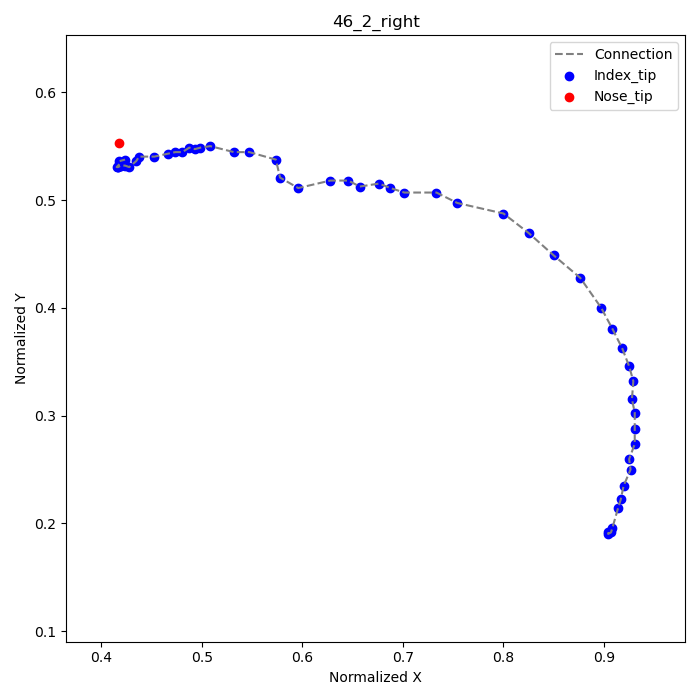

Values plotted in this chart, from the file beside it:
frame, index_tip_x, index_tip_y, nose_tip_x, nose_tip_y
1, 0.9042, 0.1917, 0.4181, 0.5528
2, 0.9042, 0.1903, , 
3, 0.9069, 0.1917, , 
4, 0.9083, 0.1958, , 
5, 0.9139, 0.2139, , 
6, 0.9167, 0.2222, , 
7, 0.9194, 0.2347, , 
8, 0.9264, 0.25, , 
9, 0.925, 0.2597, , 
10, 0.9306, 0.2736, , 
11, 0.9306, 0.2875, , 
12, 0.9306, 0.3028, , 
13, 0.9278, 0.3153, , 
14, 0.9292, 0.3319, , 
15, 0.925, 0.3458, , 
16, 0.9181, 0.3625, , 
17, 0.9083, 0.3806, , 
18, 0.8972, 0.4, , 
19, 0.8764, 0.4278, , 
20, 0.85, 0.4486, , 
21, 0.825, 0.4694, , 
22, 0.8, 0.4875, , 
23, 0.7542, 0.4972, , 
24, 0.7333, 0.5069, , 
25, 0.7014, 0.5069, , 
26, 0.6875, 0.5111, , 
27, 0.6764, 0.5153, , 
28, 0.6569, 0.5125, , 
29, 0.6458, 0.5181, , 
30, 0.6278, 0.5181, , 
31, 0.5958, 0.5111, , 
32, 0.5778, 0.5208, , 
33, 0.5736, 0.5375, , 
34, 0.5472, 0.5444, , 
35, 0.5319, 0.5444, , 
36, 0.5083, 0.55, , 
37, 0.4986, 0.5486, , 
38, 0.4931, 0.5472, , 
39, 0.4875, 0.5486, , 
40, 0.4806, 0.5444, , 
41, 0.4736, 0.5444, , 
42, 0.4667, 0.5431, , 
43, 0.4528, 0.5403, , 
44, 0.4375, 0.5403, , 
45, 0.4347, 0.5361, , 
46, 0.4278, 0.5306, , 
47, 0.4236, 0.5319, , 
48, 0.4194, 0.5319, , 
49, 0.4167, 0.5306, , 
50, 0.4167, 0.5306, , 
51, 0.4153, 0.5306, , 
52, 0.4181, 0.5333, , 
53, 0.4181, 0.5361, , 
54, 0.4236, 0.5375, , 
